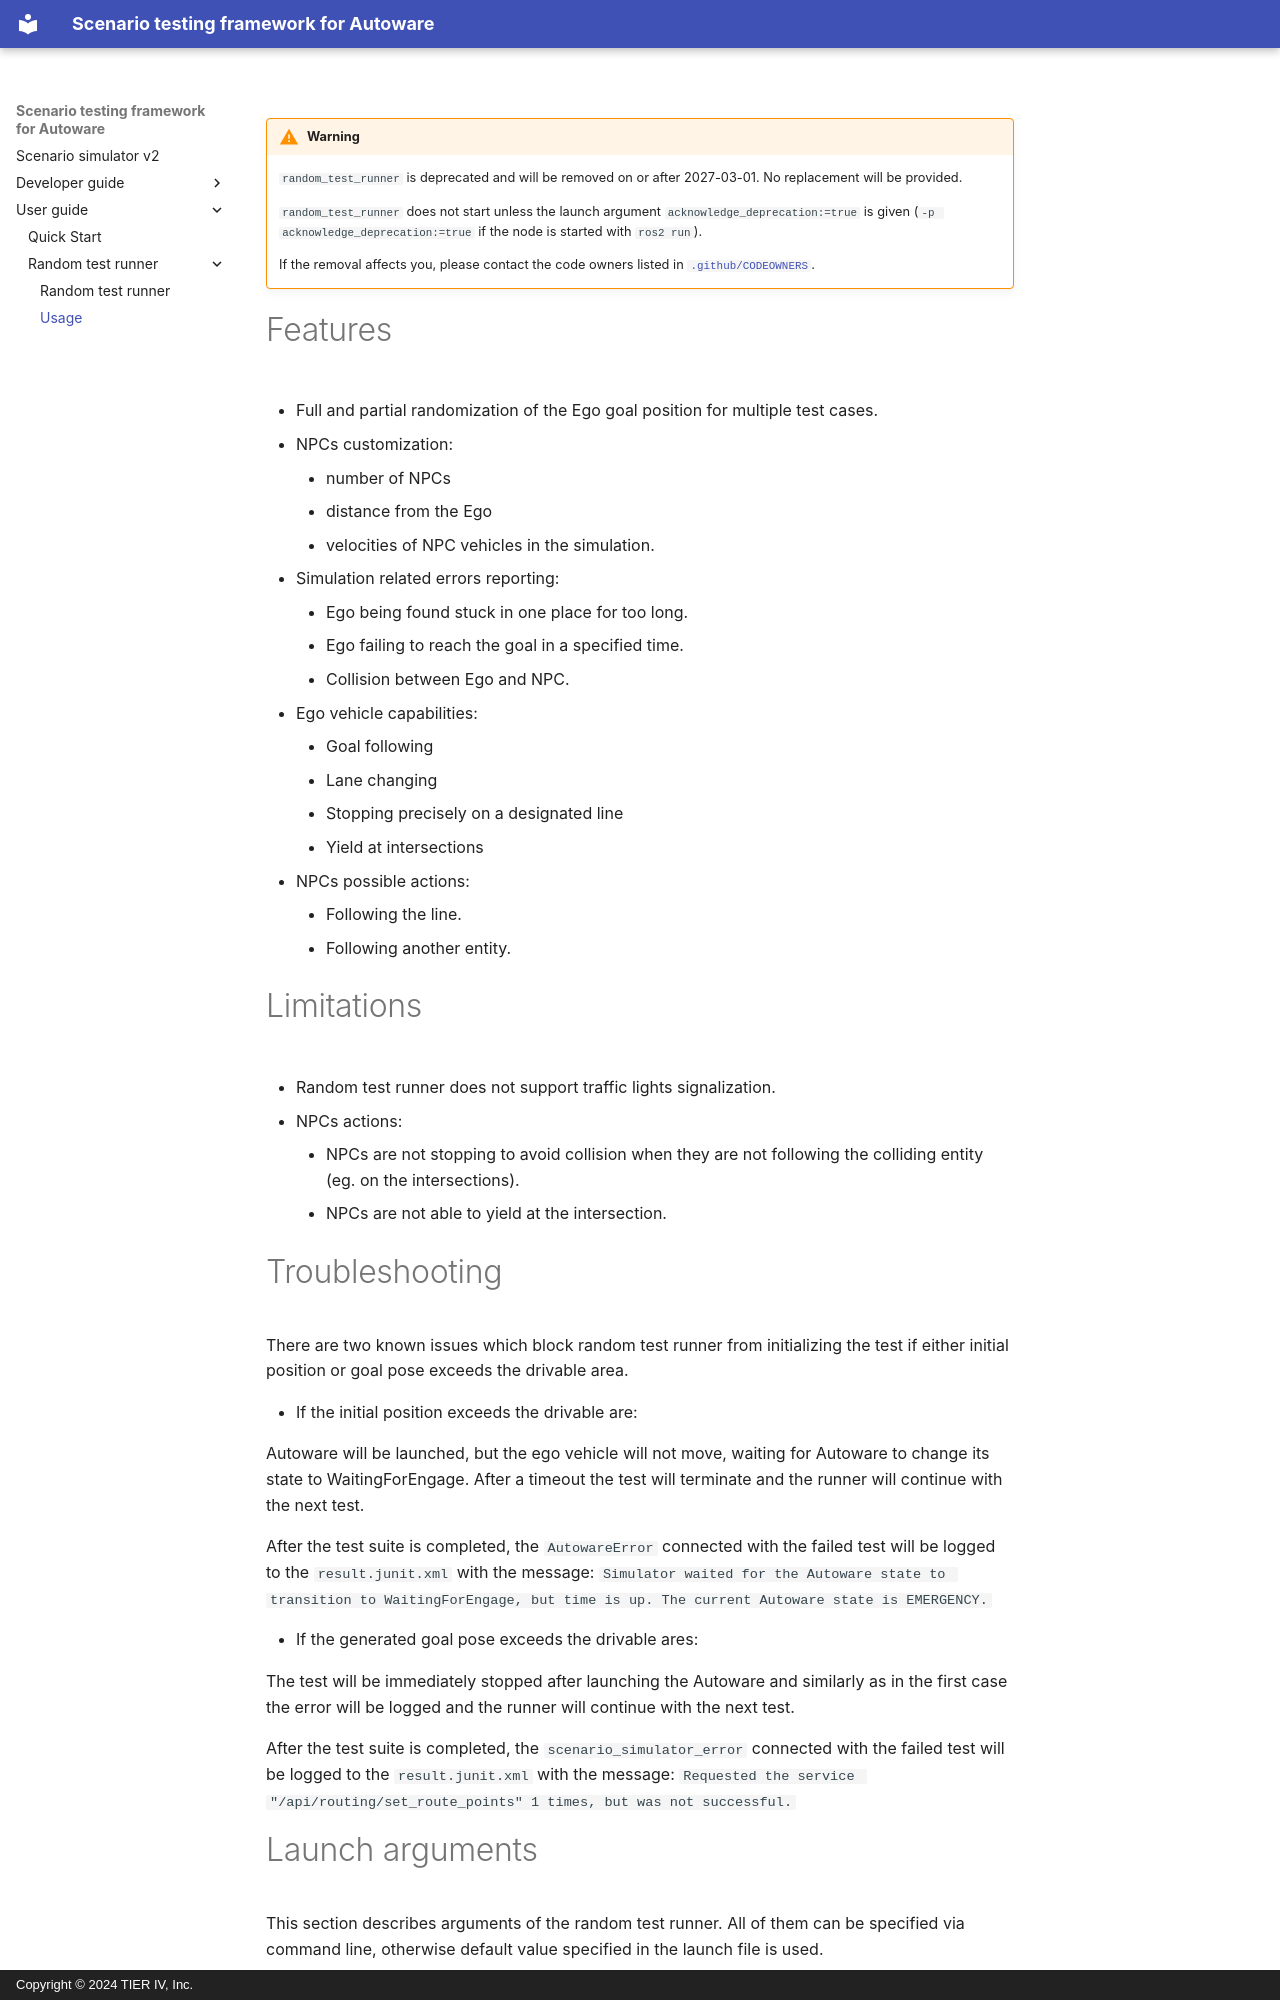

repository: tier4/scenario_simulator_v2 · page: user_guide/random_test_runner/Usage/index.html · generator: mkdocs · copyright: Copyright © 2024 TIER IV, Inc.

!!! warning
    `random_test_runner` is deprecated and will be removed on or after 2027-03-01. No replacement will be provided.

    `random_test_runner` does not start unless the launch argument `acknowledge_deprecation:=true` is given (`-p acknowledge_deprecation:=true` if the node is started with `ros2 run`).

    If the removal affects you, please contact the code owners listed in [`.github/CODEOWNERS`](https://github.com/tier4/scenario_simulator_v2/blob/master/.github/CODEOWNERS).

# Features

- Full and partial randomization of the Ego goal position for multiple test cases.

- NPCs customization:
    - number of NPCs
    - distance from the Ego
    - velocities of NPC vehicles in the simulation.

- Simulation related errors reporting:
    - Ego being found stuck in one place for too long.
    - Ego failing to reach the goal in a specified time.
    - Collision between Ego and NPC.

- Ego vehicle capabilities:
    - Goal following
    - Lane changing
    - Stopping precisely on a designated line
    - Yield at intersections

- NPCs possible actions:
    - Following the line.
    - Following another entity.

# Limitations

- Random test runner does not support traffic lights signalization.

- NPCs actions:
    - NPCs are not stopping to avoid collision when they are not following the colliding entity (eg. on the intersections).
    - NPCs are not able to yield at the intersection.

# Troubleshooting

There are two known issues which block random test runner from initializing the test if either initial position or goal pose exceeds the drivable area.

- If the initial position exceeds the drivable are:

Autoware will be launched, but the ego vehicle will not move, waiting for Autoware to change its state to WaitingForEngage. After a timeout the test will terminate and the runner will continue with the next test.

After the test suite is completed, the `AutowareError` connected with the failed test will be logged to the `result.junit.xml` with the message: `Simulator waited for the Autoware state to transition to WaitingForEngage, but time is up. The current Autoware state is EMERGENCY.`

- If the generated goal pose exceeds the drivable ares:

The test will be immediately stopped after launching the Autoware and similarly as in the first case the error will be logged and the runner will continue with the next test.

After the test suite is completed, the `scenario_simulator_error` connected with the failed test will be logged to the `result.junit.xml` with the message: `Requested the service "/api/routing/set_route_points" 1 times, but was not successful.`

# Launch arguments

This section describes arguments of the random test runner. All of them can be specified via command line, otherwise default value specified in the launch file is used.

Parameters listed in [Node parameters](#node-parameters) section can be also specified in a yaml file which should be located in `<random_test_runner_directory>/param/`.

Parameters have the following source precedence priorities:

1. `*.yaml` file (applicable only for [Node parameters](#node-parameters))
2. Command line
3. Default values
